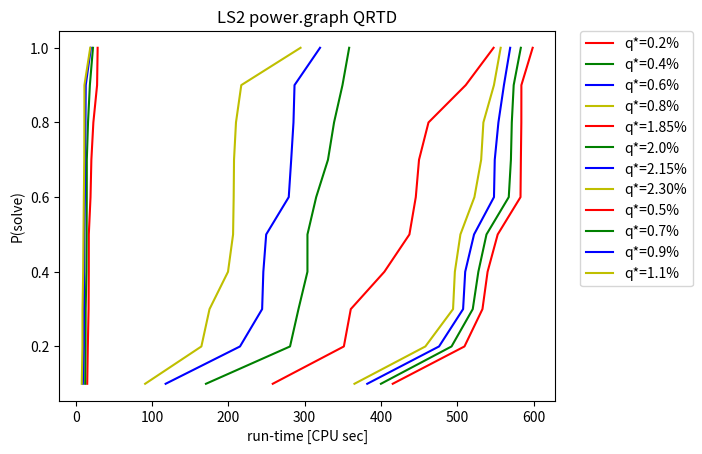

Write the Python code that produced this figure. (Note: this script raises an exception after producing the figure.)
import matplotlib.pyplot as plt

x1 = [15.07,15.87,16.86,17.12,17.16,19.4,20.51,23.13,28.02,28.74]
x2 = [12.41,12.82,13.04,14.04,14.29,14.48,14.54,16.13,18.55,22.61]
x3 = [9.37,10.6,10.85,10.94,11.11,11.93,12.16,12.77,13.16,19.88]
x4 = [7.93,8.83,8.94,9.77,10.18,10.67,11.23,11.33,11.41,19.05]
y = [0.1,0.2,0.3,0.4,0.5,0.6,0.7,0.8,0.9,1]

plt.plot(x1, y, 'r', label='q*=0.2%')
plt.plot(x2, y, 'g', label='q*=0.4%')
plt.plot(x3, y, 'b', label='q*=0.6%')
plt.plot(x4, y, 'y', label='q*=0.8%')
plt.xlabel('run-time [CPU sec]')
plt.ylabel('P(solve)')
plt.title('LS1 power.graph QRTD')
plt.legend(bbox_to_anchor=(1.05, 1), loc='upper left', borderaxespad=0.)

import matplotlib.pyplot as plt

x1 = [415.38,509.38,532.94,539.66,552.91,582.8,583.28,583.89,583.95,598.74]
x2 = [399.92,492.44,520.23,527.57,538.22,567.41,570.23,571.39,573.87,583.21]
x3 = [381.98,476.06,507.59,510.33,521.92,548.04,549.05,553.85,561.08,569.26]
x4 = [365.24,494.42,504.05,522.42,556.8,458.15,496.79,534.17,531.25,548]
x4.sort()
y = [0.1,0.2,0.3,0.4,0.5,0.6,0.7,0.8,0.9,1]

plt.plot(x1, y, 'r', label='q*=1.85%')
plt.plot(x2, y, 'g', label='q*=2.0%')
plt.plot(x3, y, 'b', label='q*=2.15%')
plt.plot(x4, y, 'y', label='q*=2.30%')
plt.xlabel('run-time [CPU sec]')
plt.ylabel('P(solve)')
plt.title('LS1 star2.graph QRTD')
plt.legend(bbox_to_anchor=(1.05, 1), loc='upper left', borderaxespad=0.)

import matplotlib.pyplot as plt

x1 = [511.02,404.42,351.35,547.54,462.25,437.25,258.18,449.83,445.6,360.42]
x1.sort()
x2 = [303.65,303.63,170.67,349.54,338.49,315.08,330.53,291.88,280.82,358.3]
x2.sort()
x3 = [285.33,244.26,320.13,215.26,245.84,249.58,286.71,282.34,117.83,279.14]
x3.sort()
x4 = [207.43,206.98,90.97,206.19,210,164.67,175.32,294.6,216.95,199.55]
x4.sort()
y = [0.1,0.2,0.3,0.4,0.5,0.6,0.7,0.8,0.9,1]

plt.plot(x1, y, 'r', label='q*=0.5%')
plt.plot(x2, y, 'g', label='q*=0.7%')
plt.plot(x3, y, 'b', label='q*=0.9%')
plt.plot(x4, y, 'y', label='q*=1.1%')
plt.xlabel('run-time [CPU sec]')
plt.ylabel('P(solve)')
plt.title('LS2 power.graph QRTD')
plt.legend(bbox_to_anchor=(1.05, 1), loc='upper left', borderaxespad=0.)

import matplotlib.pyplot as plt

x1 = np.array([330.06,365.63,372.01,416.59,431,481.52,510.58,516.43,516.95,564.96])
x2 = [259.71,339.23,295.73,206.18,392.52,300.75,249.2,340.16,385.92,329.63]
x2.sort()
x3 = [165.8,180.42,199.23,231.14,240.27,240.3,255.18,258.39,261.72,343.52]
x4 = [79.83,110.11,120.92,124.23,141.57,147.45,147.68,150.19,169.97,200.04]
y = [0.1,0.2,0.3,0.4,0.5,0.6,0.7,0.8,0.9,1]

plt.plot(x1, y, 'r', label='q*=6.5%')
plt.plot(x2, y, 'g', label='q*=6.7%')
plt.plot(x3, y, 'b', label='q*=6.8%')
plt.plot(x4, y, 'y', label='q*=6.9%')
plt.xlabel('run-time [CPU sec]')
plt.ylabel('P(solve)')
plt.title('LS2 star2.graph QRTD')
plt.legend(bbox_to_anchor=(1.05, 1), loc='upper left', borderaxespad=0.)